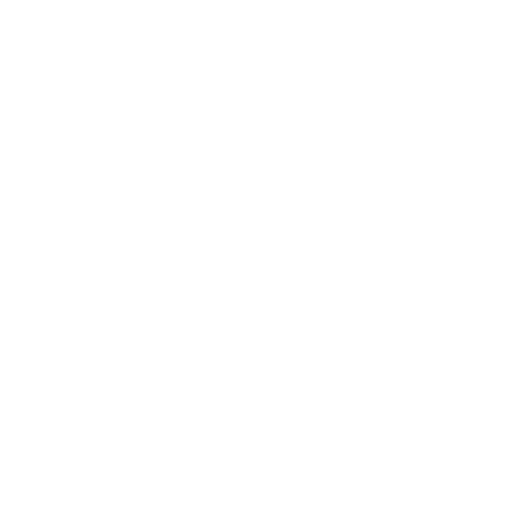
t = 0.00 s
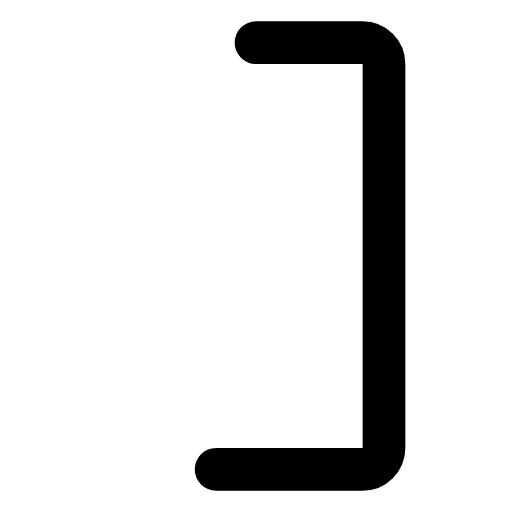
t = 0.30 s
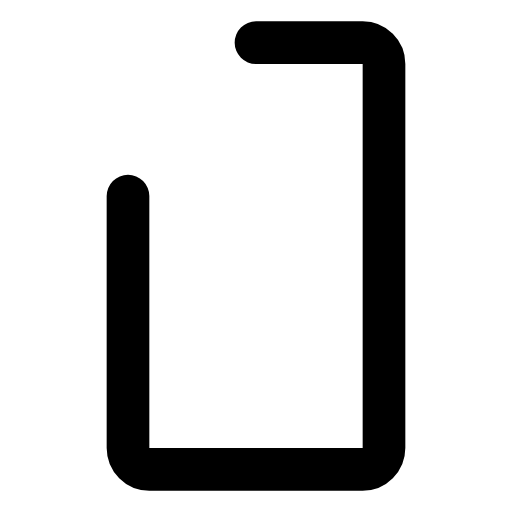
t = 0.45 s
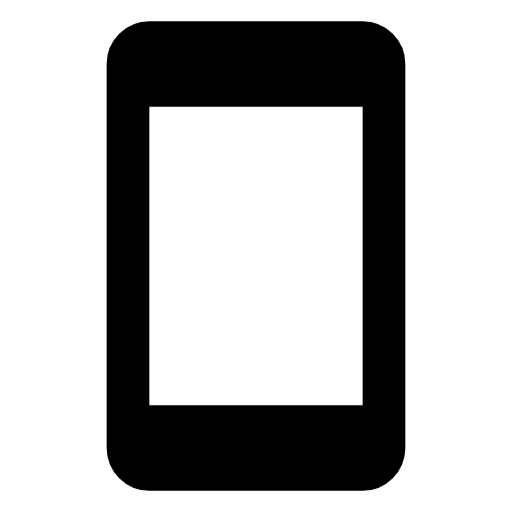
t = 0.80 s
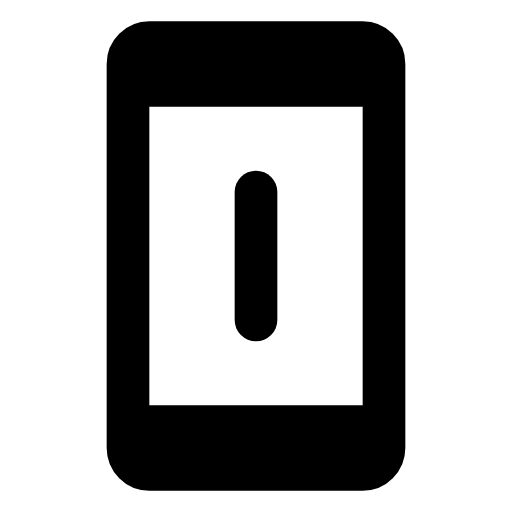
t = 1.05 s
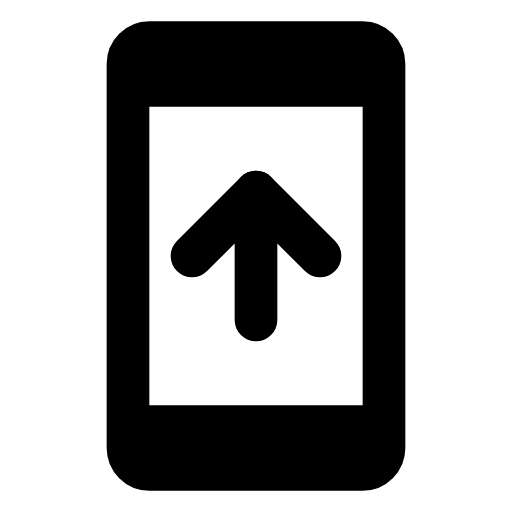
t = 1.30 s

The animated SVG that drew these frames (rendered in a browser with its animation timeline set to each time). Animation: 4 SMIL elements (animate=4); one cycle of 1.30 s.

<svg viewBox="0 0 24 24" xmlns="http://www.w3.org/2000/svg"><path d="M12 2h5c0.55 0 1 0.45 1 1v18c0 0.55 -0.45 1 -1 1h-10c-0.55 0 -1 -0.45 -1 -1v-18c0 -0.55 0.45 -1 1 -1Z" stroke="currentColor" fill="none" stroke-width="2" stroke-linecap="round" stroke-linejoin="round" stroke-dasharray="66"><animate attributeName="stroke-dashoffset" dur="0.6s" fill="freeze" values="66;0"/></path><path d="M6 2h12v0h-12ZM6 22h12v0h-12Z" fill="currentColor"><animate attributeName="d" begin="0.6s" dur="0.2s" fill="freeze" to="M6 2h12v3h-12ZM6 22h12v-3h-12Z"/></path><g fill="none" stroke="currentColor" stroke-linecap="round" stroke-linejoin="round" stroke-width="2" stroke-dasharray="8"><path d="M12 15v-6" stroke-dashoffset="8"><animate attributeName="stroke-dashoffset" begin="0.9s" dur="0.2s" fill="freeze" to="0"/></path><path d="M12 9l3 3M12 9l-3 3" stroke-dashoffset="8"><animate attributeName="stroke-dashoffset" begin="1.1s" dur="0.2s" fill="freeze" to="0"/></path></g></svg>
